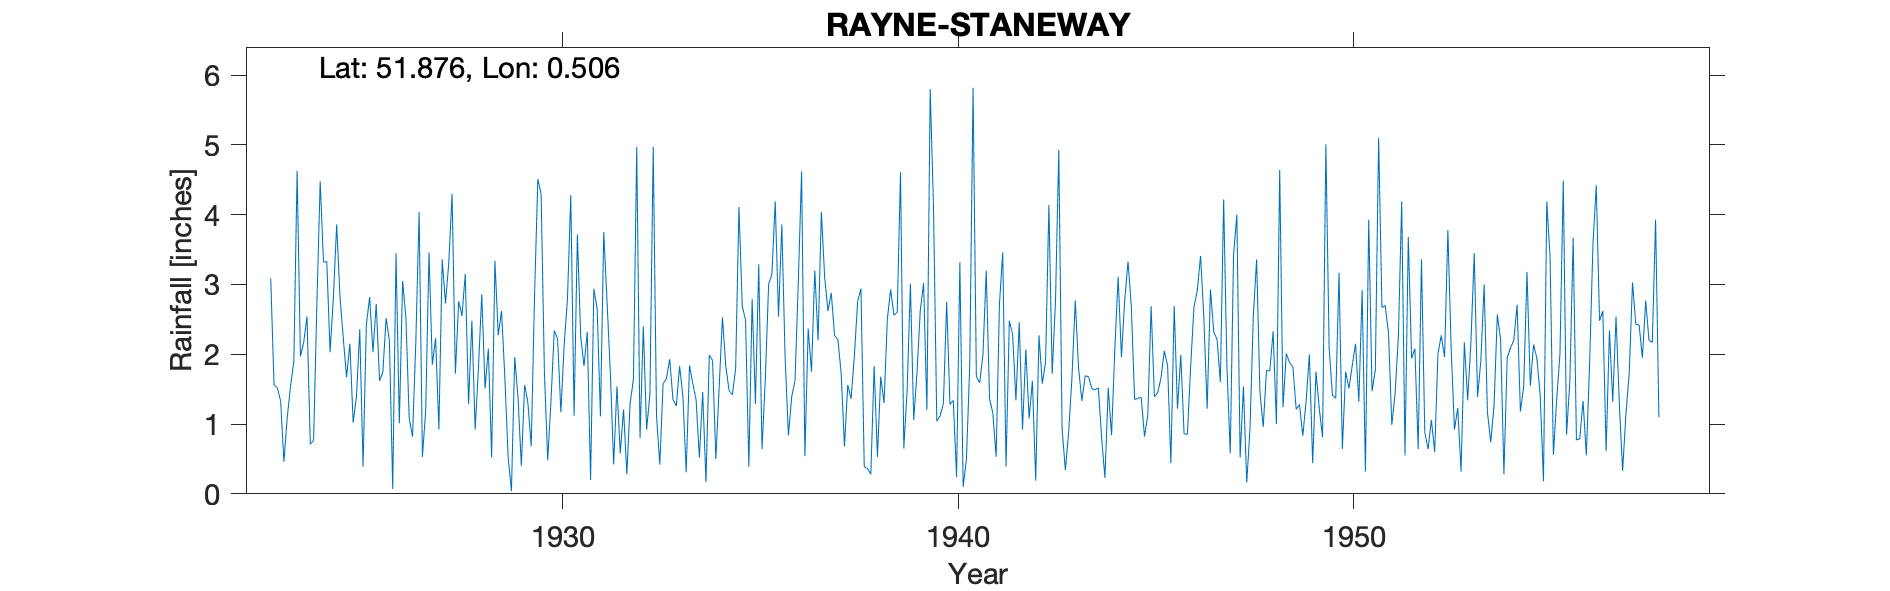

The file beside this chart, header and first rows:
RAYNE-STANEWAY, , , , , , , , , , , , , , , , , , , , , , , 
Grid ref, TL726226, Long, 0.506, Lat, 51.88, Elevation, 247, ft, , , , , , , , , , , , , , , 
Station no, 1305, , , , , , , , , , , , , , , , , , , , , , 
, 1920, 1921, 1922, 1923, 1924, 1925, 1926, 1927, 1928, 1929, 1930, 1931, 1932, 1933, 1934, 1935, 1936, 1937, 1938, 1939, 1940, 1941, 1942
January, , , , , 2.54, 1.67, 2.52, 1.19, 3.15, 1.67, 1.75, 1.83, 1.21, 1.58, 1.46, 2.69, 3.86, 4.04, 2.94, 4.61, 1.12, 1.59, 2.46
February, , , , 3.09, 0.71, 2.15, 2.19, 3.46, 1.29, 0.53, 0.48, 2.32, 0.28, 1.65, 0.17, 2.49, 1.96, 3.1, 0.39, 0.65, 1.29, 1.99, 0.92
March, , , , 1.56, 0.77, 1.02, 0.07, 1.85, 2.48, 0.04, 1.34, 0.2, 1.3, 1.93, 1.99, 0.39, 0.84, 2.62, 0.36, 1.48, 2.75, 3.2, 2.07
April, , , , 1.52, 2.73, 1.39, 3.45, 2.23, 0.92, 1.96, 2.34, 2.94, 1.64, 1.35, 1.91, 2.79, 1.39, 2.88, 0.28, 3.01, 1.28, 1.36, 1.08
May, , , , 1.33, 4.48, 2.36, 1.01, 0.92, 1.81, 1.38, 2.22, 2.65, 4.97, 1.26, 0.5, 1.29, 1.62, 2.27, 1.83, 1.06, 1.34, 1.16, 1.62
June, , , , 0.46, 3.32, 0.39, 3.05, 3.36, 2.86, 0.4, 1.17, 1.11, 0.8, 1.83, 1.53, 3.29, 3.03, 2.21, 0.53, 1.74, 0.24, 0.53, 0.19
July, , , , 1.09, 3.33, 2.42, 2.52, 2.73, 1.51, 1.56, 2.14, 3.75, 2.4, 1.4, 2.53, 0.64, 4.62, 1.73, 1.68, 2.63, 3.32, 2.71, 2.27
August, , , , 1.54, 2.03, 2.82, 1.08, 3.31, 2.08, 1.3, 2.8, 2.75, 0.92, 0.31, 1.83, 1.65, 0.54, 0.68, 1.3, 3.02, 0.1, 3.46, 1.58
September, , , , 1.89, 2.81, 2.03, 0.82, 4.3, 0.52, 0.68, 4.28, 1.73, 1.43, 1.84, 1.48, 3, 2.37, 1.56, 2.5, 1.2, 0.5, 0.39, 1.89
October, , , , 4.63, 3.86, 2.72, 2.17, 1.72, 3.34, 2.82, 1.12, 0.42, 4.97, 1.58, 1.42, 3.15, 1.75, 1.36, 2.93, 5.8, 1.85, 2.48, 4.14
November, , , , 1.97, 2.83, 1.62, 4.04, 2.76, 2.27, 4.51, 3.72, 1.54, 1.12, 1.35, 1.79, 4.19, 3.2, 1.97, 2.56, 4.13, 5.82, 2.29, 1.72
December, , , , 2.17, 2.23, 1.74, 0.53, 2.55, 2.62, 4.3, 2.26, 0.58, 0.42, 0.52, 4.11, 2.54, 2.2, 2.76, 2.6, 1.04, 1.68, 1.34, 2.76
Total, , , , 22.45, 31.64, 22.33, 23.45, 30.38, 24.85, 21.15, 25.62, 21.82, 21.46, 16.6, 20.72, 28.11, 27.38, 27.18, 19.9, 30.37, 21.29, 22.5, 22.7
1923 Jan estimated, , , , , , , , , , , , , , , , , , , , , , , 
Snow estimates kept, , , , , , , , , , , , , , , , , , , , , , , 
